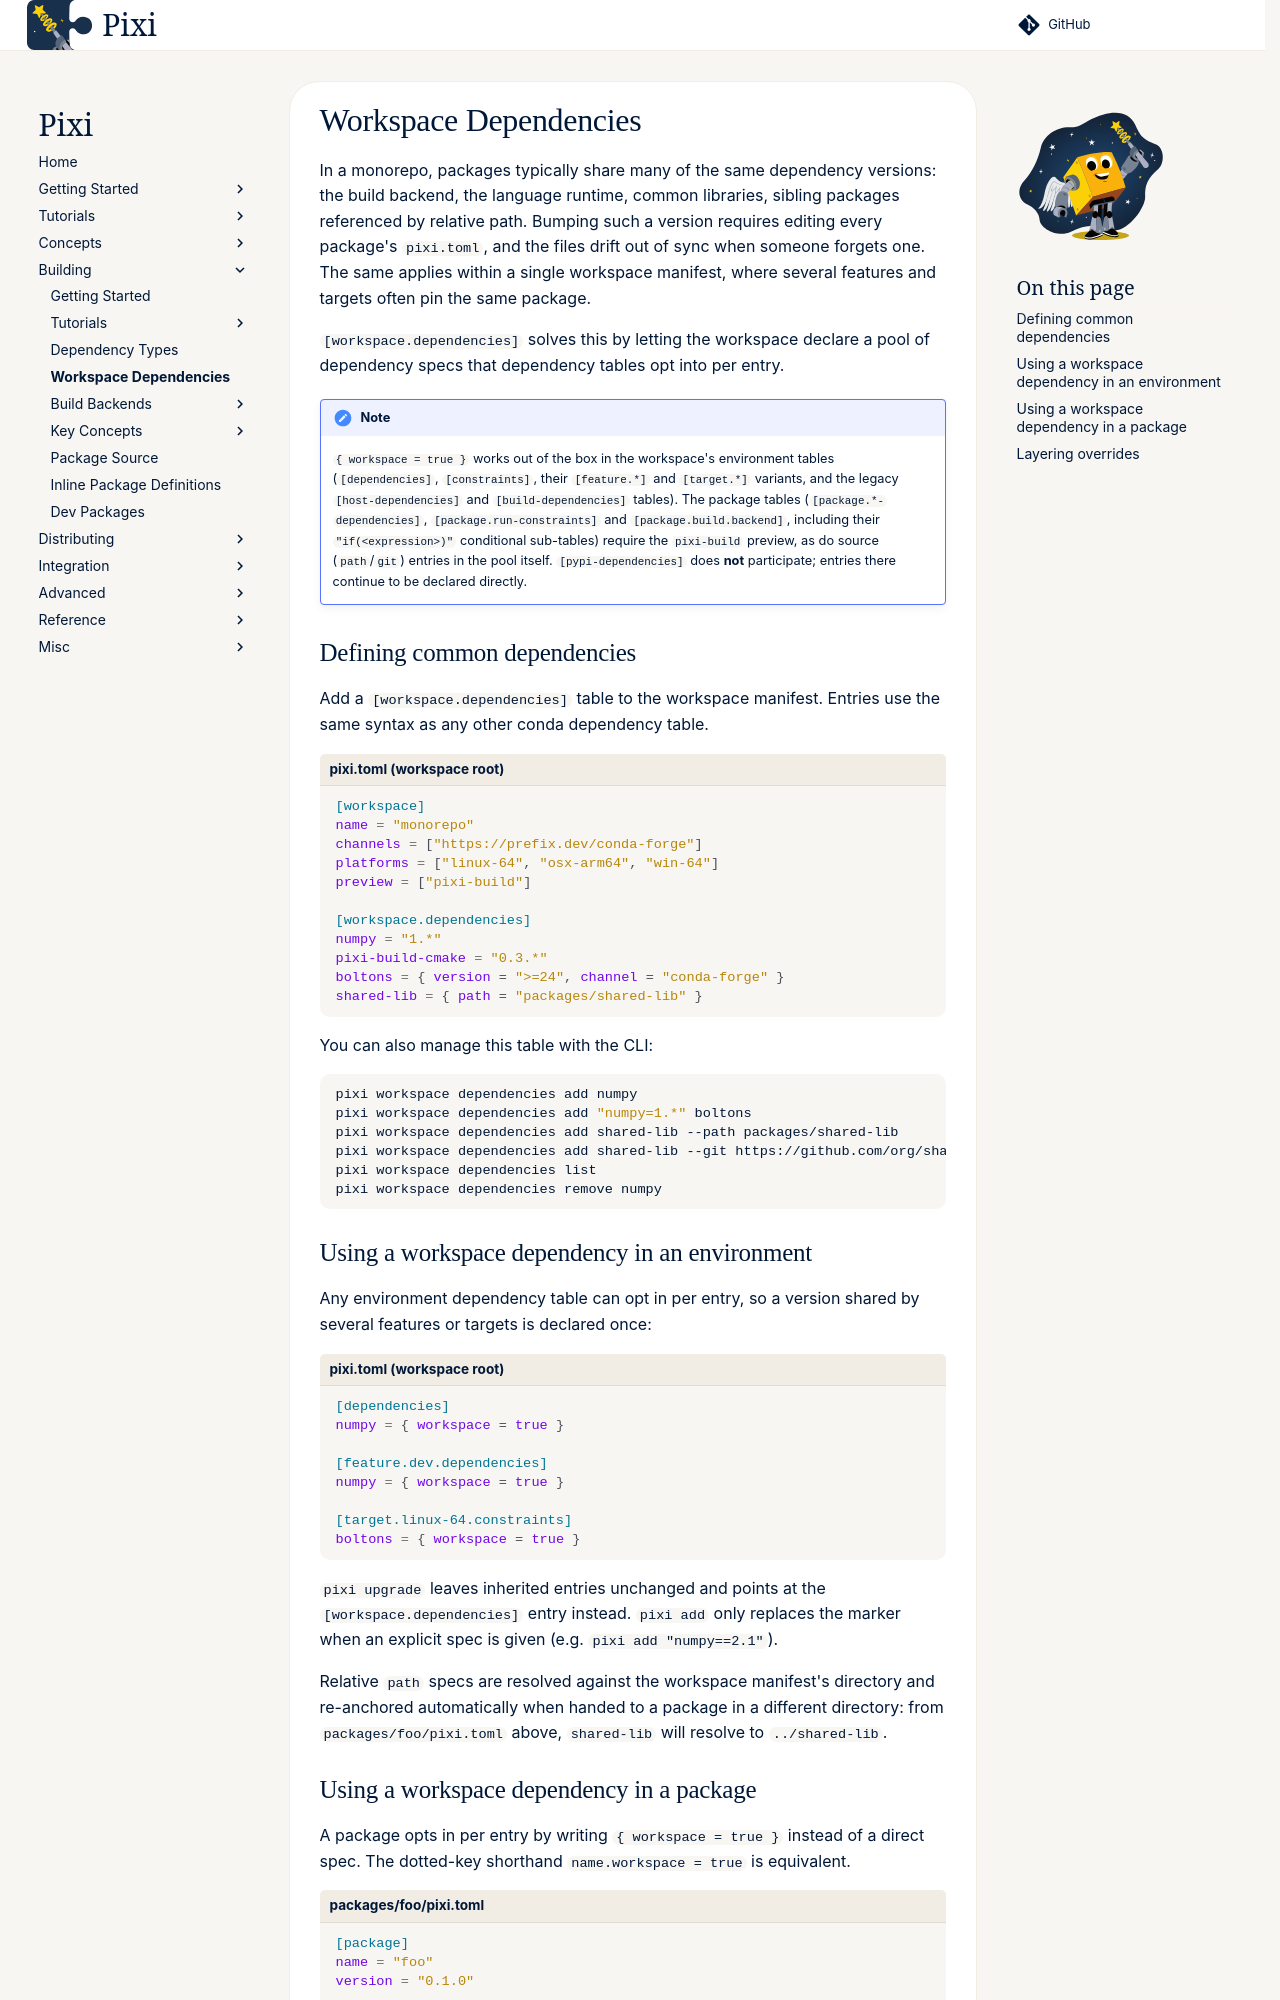

repository: prefix-dev/pixi · page: dev/build/workspace_dependencies/index.html · generator: sphinx

In a monorepo, packages typically share many of the same dependency versions:
the build backend, the language runtime, common libraries, sibling packages
referenced by relative path.
Bumping such a version requires editing every package's `pixi.toml`, and the
files drift out of sync when someone forgets one.
The same applies within a single workspace manifest, where several features and targets often pin the same package.

`[workspace.dependencies]` solves this by letting the workspace declare a pool of dependency specs that dependency tables opt into per entry.

!!! note
    `{ workspace = true }` works out of the box in the workspace's environment tables (`[dependencies]`, `[constraints]`, their `[feature.*]` and `[target.*]` variants, and the legacy `[host-dependencies]` and `[build-dependencies]` tables).
    The package tables (`[package.*-dependencies]`, `[package.run-constraints]` and `[package.build.backend]`, including their `"if(<expression>)"` conditional sub-tables) require the `pixi-build` preview, as do source (`path`/`git`) entries in the pool itself.
    `[pypi-dependencies]` does **not** participate; entries there continue to be declared directly.

## Defining common dependencies

Add a `[workspace.dependencies]` table to the workspace manifest.
Entries use the same syntax as any other conda dependency table.

```toml title="pixi.toml (workspace root)"
[workspace]
name = "monorepo"
channels = ["https://prefix.dev/conda-forge"]
platforms = ["linux-64", "osx-arm64", "win-64"]
preview = ["pixi-build"]

[workspace.dependencies]
numpy = "1.*"
pixi-build-cmake = "0.3.*"
boltons = { version = ">=24", channel = "conda-forge" }
shared-lib = { path = "packages/shared-lib" }
```

You can also manage this table with the CLI:

```shell
pixi workspace dependencies add numpy
pixi workspace dependencies add "numpy=1.*" boltons
pixi workspace dependencies add shared-lib --path packages/shared-lib
pixi workspace dependencies add shared-lib --git https://github.com/org/shared-lib --tag v1.2.3
pixi workspace dependencies list
pixi workspace dependencies remove numpy
```
